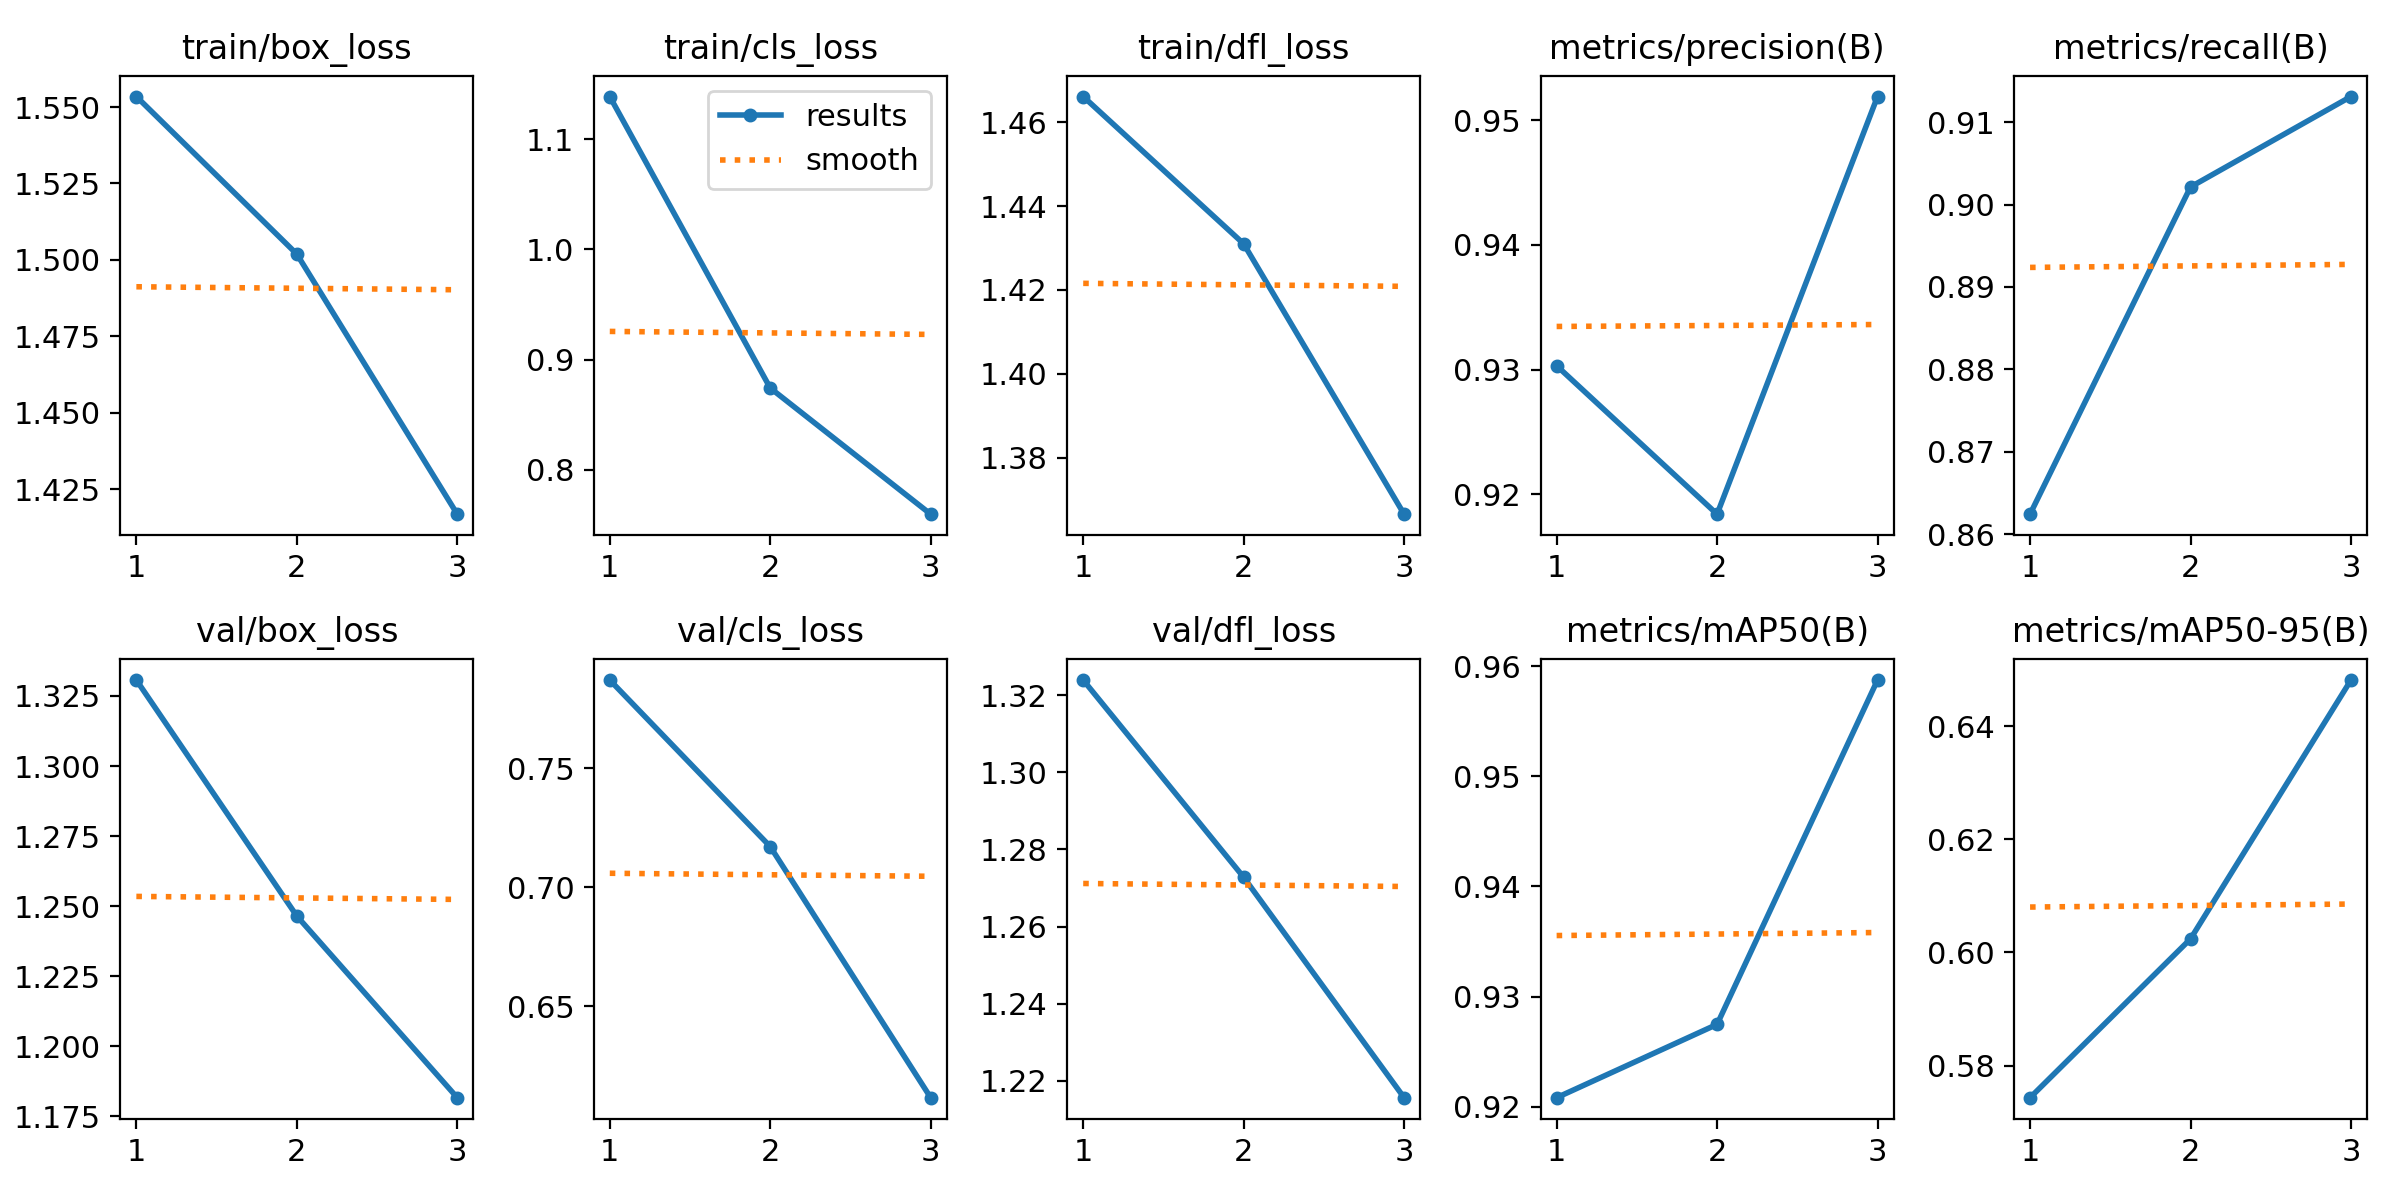

Values plotted in this chart, from the file beside it:
epoch, time, train/box_loss, train/cls_loss, train/dfl_loss, metrics/precision(B), metrics/recall(B), metrics/mAP50(B), metrics/mAP50-95(B), val/box_loss, val/cls_loss, val/dfl_loss, lr/pg0, lr/pg1, lr/pg2
1, 41968, 1.553, 1.139, 1.466, 0.9303, 0.8624, 0.9208, 0.5743, 1.331, 0.787, 1.324, 0.0006661, 0.0006661, 0.0006661
2, 64088, 1.502, 0.8742, 1.431, 0.9184, 0.9021, 0.9275, 0.6024, 1.246, 0.717, 1.273, 0.000893, 0.000893, 0.000893
3, 80546, 1.417, 0.7597, 1.366, 0.9519, 0.9131, 0.9587, 0.6481, 1.182, 0.6116, 1.216, 0.0006798, 0.0006798, 0.0006798
